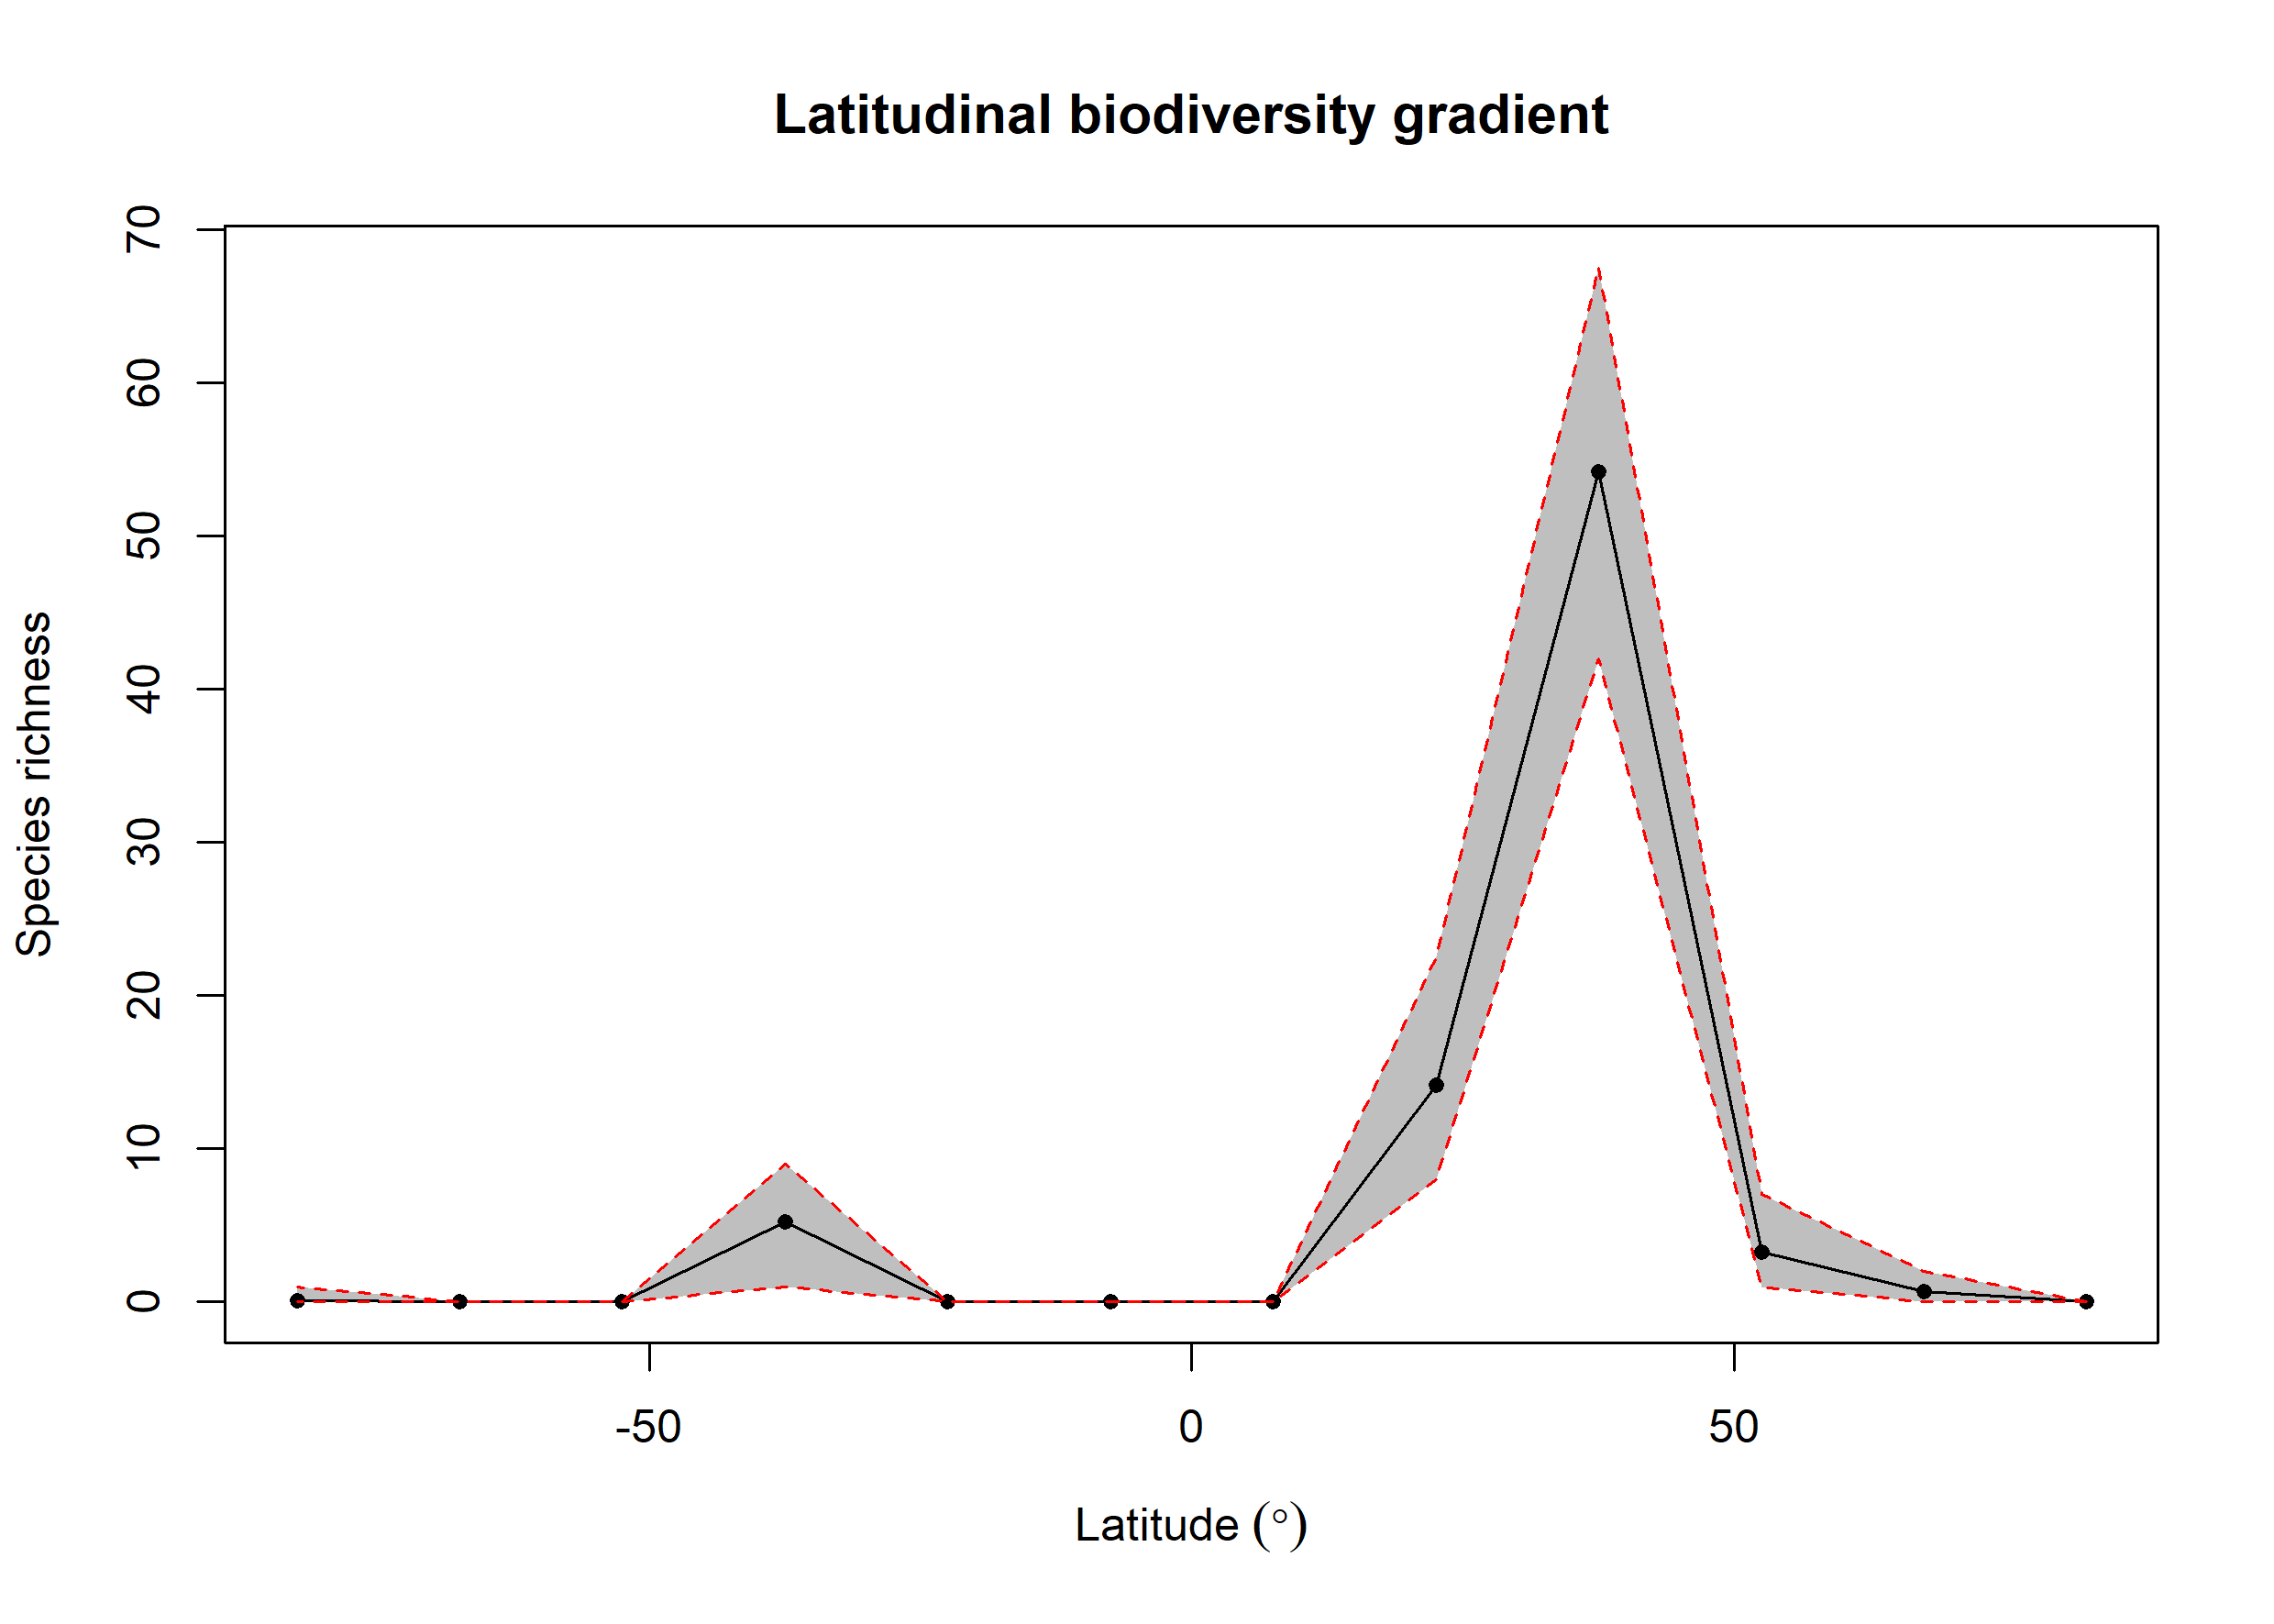

The table this chart was drawn from, first rows:
bin, max, min, mid, hemisphere, mean_richness, CI.Lower, CI.Upper
1, 90, 75, 82.5, N, 0, 0, 0
2, 75, 60, 67.5, N, 0.69, 0, 2
3, 60, 45, 52.5, N, 3.23, 1, 7
4, 45, 30, 37.5, N, 54.23, 42, 67.58
5, 30, 15, 22.5, N, 14.18, 8, 22.52
6, 15, 0, 7.5, N, 0, 0, 0
7, 0, -15, -7.5, S, 0, 0, 0
8, -15, -30, -22.5, S, 0, 0, 0
9, -30, -45, -37.5, S, 5.22, 1, 9
10, -45, -60, -52.5, S, 0, 0, 0
11, -60, -75, -67.5, S, 0, 0, 0
12, -75, -90, -82.5, S, 0.09, 0, 1
